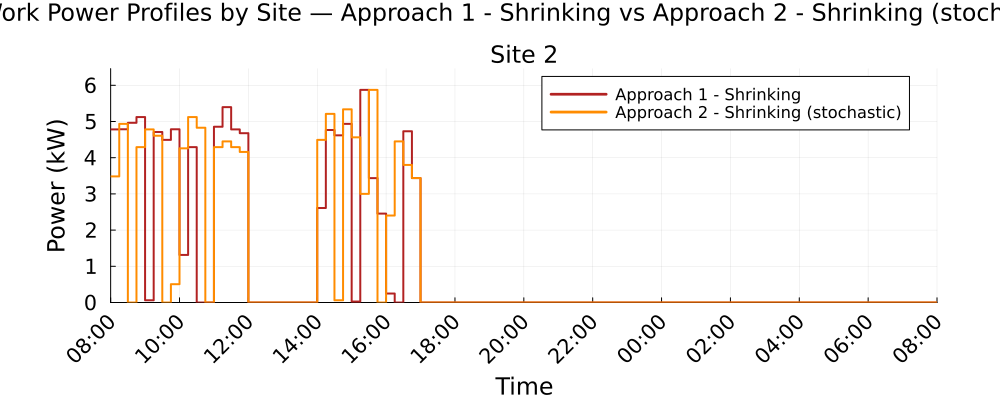

Source data for this figure (header and first rows):
Time_Period, Clock, Site_2_A1S_kW, Site_2_A2S_kW
1, 08:00, 4.781, 3.483
2, 08:15, 4.784, 4.935
3, 08:30, 4.963, 0.0
4, 08:45, 5.123, 4.291
5, 09:00, 0.061, 4.781
6, 09:15, 4.71, 4.607
7, 09:30, 4.492, 0.0
8, 09:45, 4.784, 0.5059
9, 10:00, 1.313, 4.258
10, 10:15, 4.291, 5.123
11, 10:30, 0.0, 4.828
12, 10:45, 0.0, 0.0
13, 11:00, 4.854, 4.291
14, 11:15, 5.396, 4.45
15, 11:30, 4.781, 4.291
16, 11:45, 4.677, 4.159
17, 12:00, 0.0, 0.0
18, 12:15, 0.0, 0.0
19, 12:30, 0.0, 0.0
20, 12:45, 0.0, 0.0
21, 13:00, 0.0, 0.0
22, 13:15, 0.0, 0.0
23, 13:30, 0.0, 0.0
24, 13:45, 0.0, 0.0
25, 14:00, 2.61, 4.492
26, 14:15, 4.765, 5.21
27, 14:30, 4.618, 0.061
28, 14:45, 4.935, 5.336
29, 15:00, 0.0264, 4.563
30, 15:15, 5.873, 3
31, 15:30, 3.436, 5.873
32, 15:45, 2.455, 0.0
33, 16:00, 0.2481, 2.402
34, 16:15, 0.0, 4.45
35, 16:30, 4.731, 3.799
36, 16:45, 3.437, 3.437
37, 17:00, 0.0, 0.0
38, 17:15, 0.0, 0.0
39, 17:30, 0.0, 0.0
40, 17:45, 0.0, 0.0
41, 18:00, 0.0, 0.0
42, 18:15, 0.0, 0.0
43, 18:30, 0.0, 0.0
44, 18:45, 0.0, 0.0
45, 19:00, 0.0, 0.0
46, 19:15, 0.0, 0.0
47, 19:30, 0.0, 0.0
48, 19:45, 0.0, 0.0
49, 20:00, 0.0, 0.0
50, 20:15, 0.0, 0.0
51, 20:30, 0.0, 0.0
52, 20:45, 0.0, 0.0
53, 21:00, 0.0, 0.0
54, 21:15, 0.0, 0.0
55, 21:30, 0.0, 0.0
56, 21:45, 0.0, 0.0
57, 22:00, 0.0, 0.0
58, 22:15, 0.0, 0.0
59, 22:30, 0.0, 0.0
60, 22:45, 0.0, 0.0
... 36 more rows
